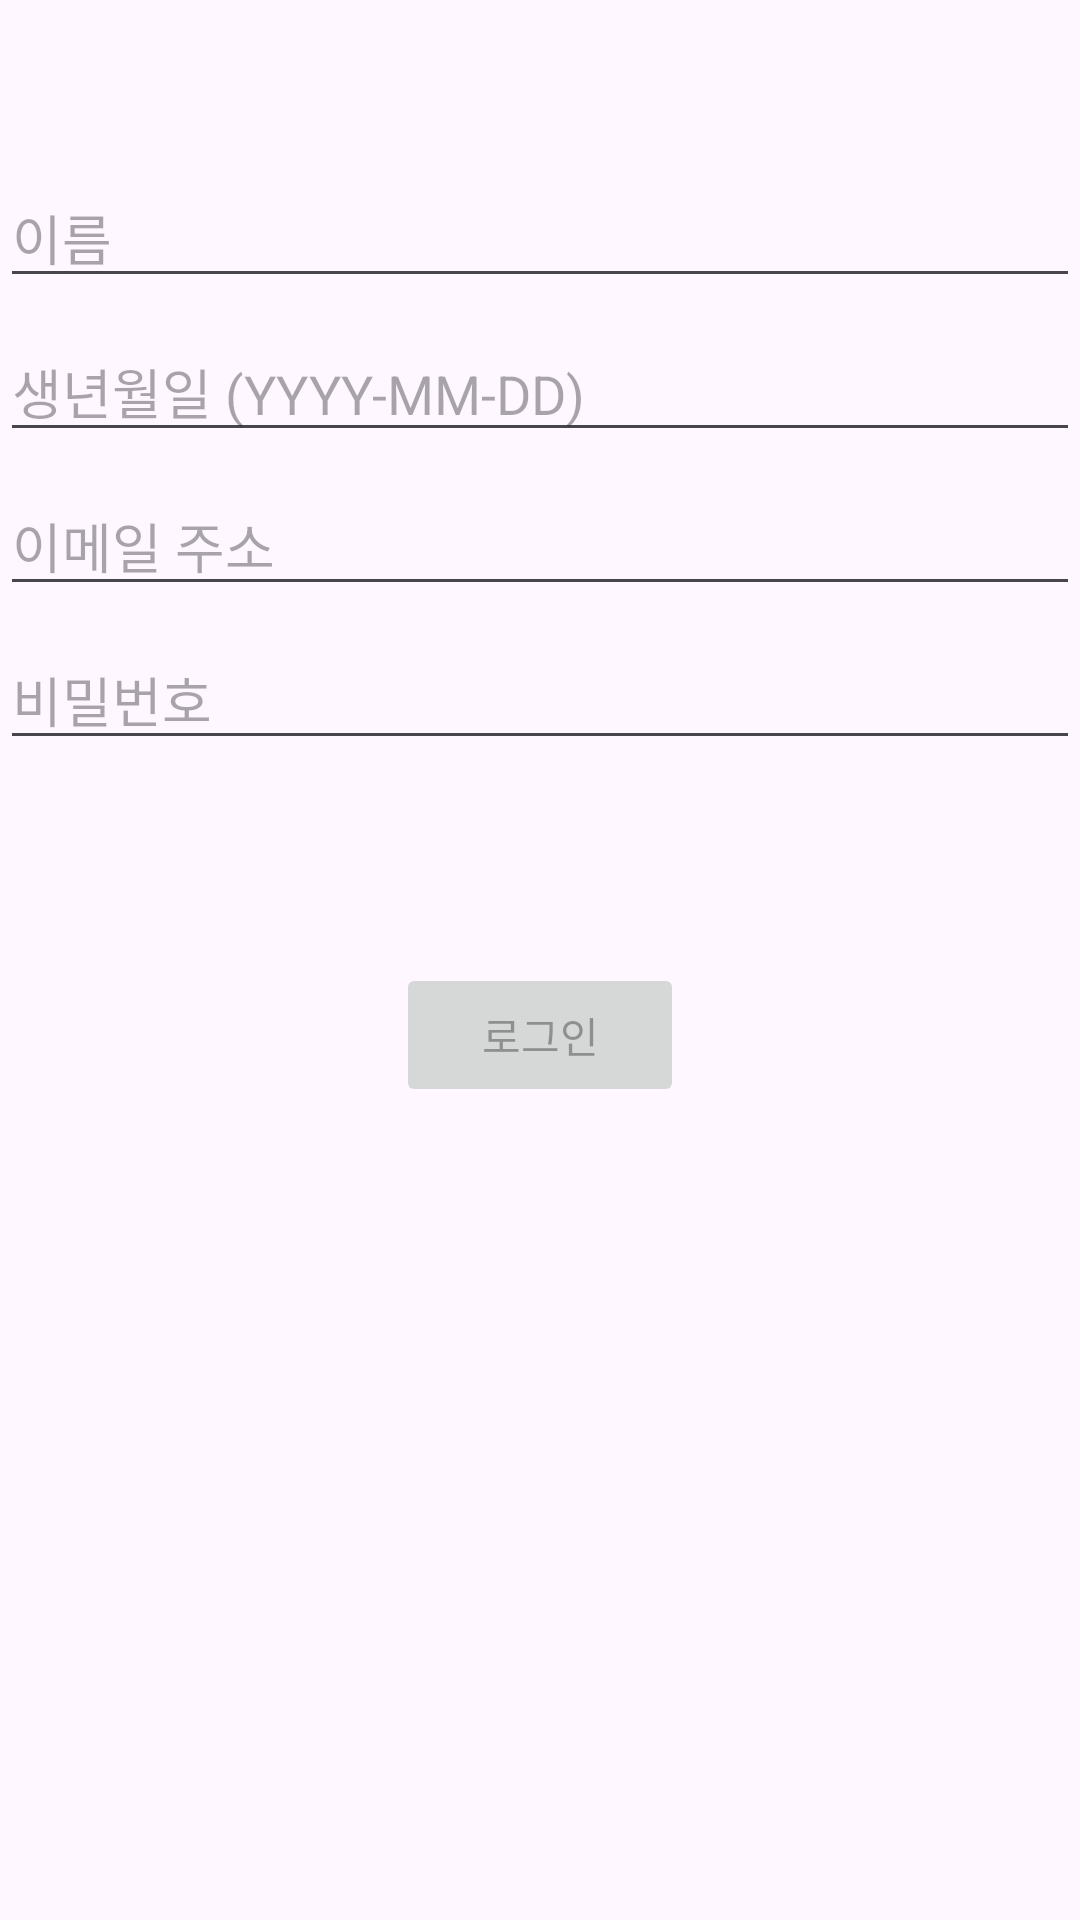

Write the Android layout XML for this screen, with the resource values it uses.
<!-- AndroidManifest.xml: application theme Theme.Homecomingfront -->
<!-- res/layout/activity_login.xml -->
<?xml version="1.0" encoding="utf-8"?>
<androidx.constraintlayout.widget.ConstraintLayout xmlns:android="http://schemas.android.com/apk/res/android"
    xmlns:app="http://schemas.android.com/apk/res-auto"
    xmlns:tools="http://schemas.android.com/tools"
    android:id="@+id/container"
    android:layout_width="match_parent"
    android:layout_height="match_parent"
    android:paddingLeft="@dimen/activity_horizontal_margin"
    android:paddingTop="@dimen/activity_vertical_margin"
    android:paddingRight="@dimen/activity_horizontal_margin"
    android:paddingBottom="@dimen/activity_vertical_margin"
    tools:context=".ui.login.LoginActivity">

    <EditText
        android:id="@+id/name"
        android:layout_width="0dp"
        android:layout_height="wrap_content"
        android:layout_marginTop="56dp"
        android:hint="@string/prompt_name"
        android:importantForAutofill="yes"
        app:layout_constraintEnd_toEndOf="parent"
        app:layout_constraintStart_toStartOf="parent"
        app:layout_constraintTop_toTopOf="parent" />

    <EditText
        android:id="@+id/birthDate"
        android:layout_width="0dp"
        android:layout_height="wrap_content"
        android:layout_marginTop="8dp"
        android:hint="@string/prompt_birth_date"
        android:inputType="date"
        android:importantForAutofill="yes"
        app:layout_constraintEnd_toEndOf="parent"
        app:layout_constraintStart_toStartOf="parent"
        app:layout_constraintTop_toBottomOf="@+id/name" />

    <EditText
        android:id="@+id/username"
        android:layout_width="0dp"
        android:layout_height="wrap_content"
        android:layout_marginTop="8dp"
        android:hint="@string/prompt_email_address"
        android:inputType="textEmailAddress"
        android:importantForAutofill="yes"
        app:layout_constraintEnd_toEndOf="parent"
        app:layout_constraintStart_toStartOf="parent"
        app:layout_constraintTop_toBottomOf="@+id/birthDate" />

    <EditText
        android:id="@+id/password"
        android:layout_width="0dp"
        android:layout_height="wrap_content"
        android:layout_marginTop="8dp"
        android:hint="@string/prompt_password_hint"
        android:imeActionLabel="@string/action_sign_in_short"
        android:imeOptions="actionDone"
        android:inputType="textPassword"
        android:importantForAutofill="yes"
        app:layout_constraintEnd_toEndOf="parent"
        app:layout_constraintStart_toStartOf="parent"
        app:layout_constraintTop_toBottomOf="@+id/username" />

    <Button
        android:id="@+id/login"
        android:layout_width="96dp"
        android:layout_height="48dp"
        android:layout_marginTop="16dp"
        android:layout_marginBottom="64dp"
        android:enabled="false"
        android:text="@string/action_sign_in"
        app:layout_constraintBottom_toBottomOf="parent"
        app:layout_constraintEnd_toEndOf="parent"
        app:layout_constraintStart_toStartOf="parent"
        app:layout_constraintTop_toBottomOf="@+id/password"
        app:layout_constraintVertical_bias="0.2" />

    <ProgressBar
        android:id="@+id/loading"
        android:layout_width="wrap_content"
        android:layout_height="wrap_content"
        android:layout_marginTop="64dp"
        android:layout_marginBottom="64dp"
        android:visibility="gone"
        app:layout_constraintBottom_toBottomOf="parent"
        app:layout_constraintEnd_toEndOf="@+id/password"
        app:layout_constraintStart_toStartOf="@+id/password"
        app:layout_constraintTop_toTopOf="parent"
        app:layout_constraintVertical_bias="0.3" />

</androidx.constraintlayout.widget.ConstraintLayout>
<!-- resources referenced by this layout -->
<resources>
  <string name="action_sign_in">로그인</string>
  <string name="action_sign_in_short">로그인하기</string>
  <string name="prompt_birth_date">생년월일 (YYYY-MM-DD)</string>
  <string name="prompt_email_address">이메일 주소</string>
  <string name="prompt_name">이름</string>
  <string name="prompt_password_hint">비밀번호</string>
  <style name="Theme.Homecomingfront" parent="Base.Theme.Homecomingfront" />
  <style name="Base.Theme.Homecomingfront" parent="Theme.Material3.DayNight.NoActionBar">
          
          
      </style>
</resources>
